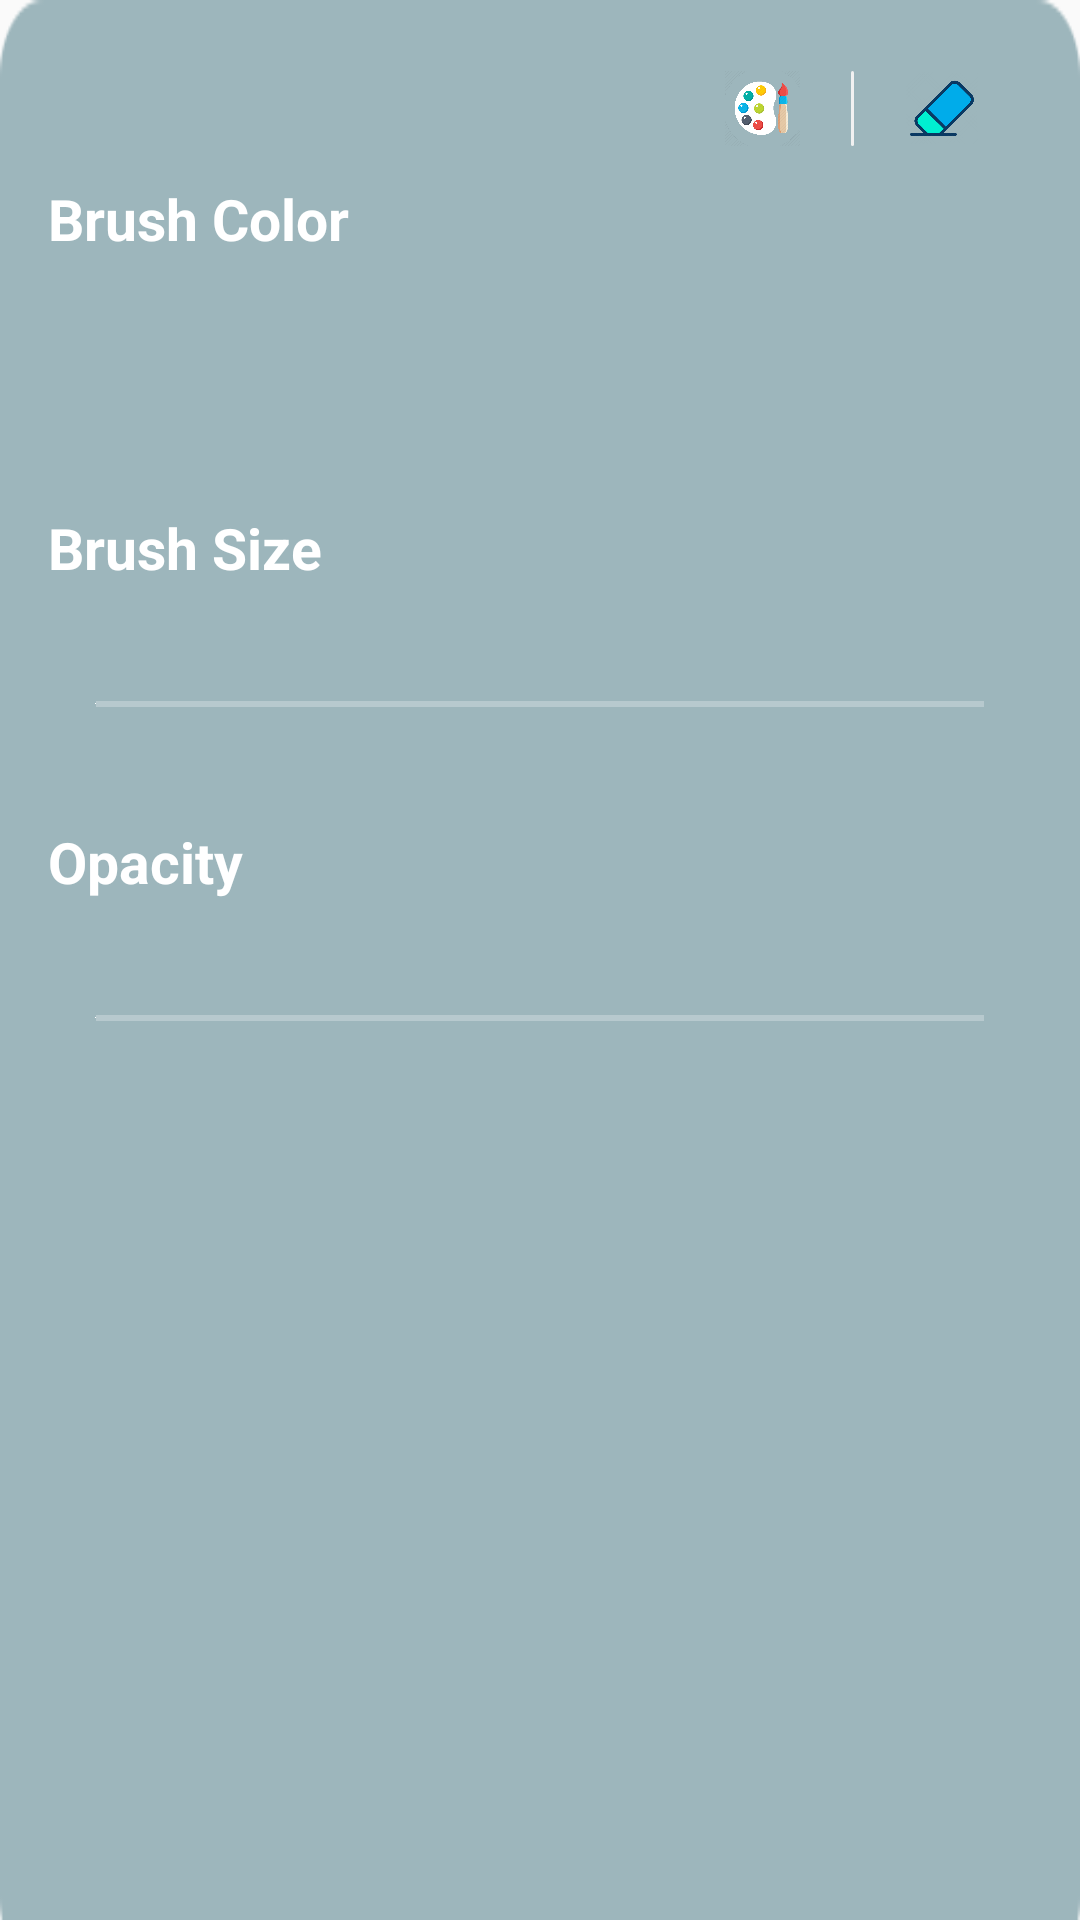

The Android layout XML behind this screen, and the referenced resources:
<!-- AndroidManifest.xml: application theme AppTheme -->
<!-- res/layout/layout_draw_bitmap_bottom_sheet.xml -->
<?xml version="1.0" encoding="utf-8"?>
<androidx.constraintlayout.widget.ConstraintLayout
    xmlns:android="http://schemas.android.com/apk/res/android"
    xmlns:app="http://schemas.android.com/apk/res-auto"
    android:layout_width="match_parent"
    android:focusable="true"
    android:focusableInTouchMode="true"
    android:background="@drawable/white_opacity_background"
    android:layout_height="300dp">

    <androidx.core.widget.NestedScrollView
        android:layout_width="match_parent"
        android:layout_height="match_parent"
        android:background="@android:color/transparent"
        app:layout_constraintBottom_toBottomOf="parent"
        app:layout_constraintEnd_toEndOf="parent"
        app:layout_constraintStart_toStartOf="parent"
        app:layout_constraintTop_toTopOf="parent">

        <androidx.constraintlayout.widget.ConstraintLayout
            android:layout_width="match_parent"
            android:background="@android:color/transparent"
            android:layout_height="match_parent">


            <androidx.constraintlayout.widget.ConstraintLayout
                android:id="@+id/constraintLayout4"
                android:layout_width="120dp"
                android:layout_height="40dp"
                android:layout_marginTop="16dp"
                android:layout_marginEnd="16dp"
                android:background="@drawable/edit_text_background"
                app:layout_constraintEnd_toEndOf="parent"
                app:layout_constraintTop_toTopOf="parent">


                <ImageView
                    android:id="@+id/brush"
                    android:layout_width="0dp"
                    android:layout_height="25dp"
                    android:layout_marginStart="8dp"
                    android:layout_marginTop="2dp"
                    android:layout_marginEnd="8dp"
                    android:layout_marginBottom="2dp"
                    android:src="@drawable/brush_icon"
                    app:layout_constraintBottom_toBottomOf="parent"
                    app:layout_constraintEnd_toStartOf="@+id/eraser"
                    app:layout_constraintStart_toStartOf="parent"
                    app:layout_constraintTop_toTopOf="parent" />

                <ImageView
                    android:id="@+id/eraser"
                    android:layout_width="0dp"
                    android:layout_height="25dp"
                    android:layout_marginStart="8dp"
                    android:layout_marginTop="2dp"
                    android:layout_marginEnd="8dp"
                    android:layout_marginBottom="2dp"
                    android:src="@drawable/eraser_icon"
                    app:layout_constraintBottom_toBottomOf="parent"
                    app:layout_constraintEnd_toEndOf="parent"
                    app:layout_constraintStart_toEndOf="@+id/brush"
                    app:layout_constraintTop_toTopOf="parent" />

                <ImageView
                    android:id="@+id/margin"
                    android:layout_width="1dp"
                    android:layout_height="0dp"
                    android:background="@drawable/brush_type_selected_background"
                    app:layout_constraintBottom_toBottomOf="@+id/brush"
                    app:layout_constraintEnd_toStartOf="@+id/eraser"
                    app:layout_constraintStart_toEndOf="@+id/brush"
                    app:layout_constraintTop_toTopOf="@+id/brush" />


            </androidx.constraintlayout.widget.ConstraintLayout>

            <TextView
                android:id="@+id/textView10"
                android:layout_width="wrap_content"
                android:layout_height="wrap_content"
                android:layout_marginStart="16dp"
                android:layout_marginTop="4dp"
                android:text="Brush Color"
                android:textColor="@android:color/white"
                android:textSize="19sp"
                android:textStyle="bold"
                app:layout_constraintStart_toStartOf="parent"
                app:layout_constraintTop_toBottomOf="@+id/constraintLayout4" />

            <androidx.recyclerview.widget.RecyclerView
                android:id="@+id/color_recycler_view"
                android:layout_width="0dp"
                android:layout_height="60dp"
                android:layout_marginStart="16dp"
                android:layout_marginTop="12dp"
                android:layout_marginEnd="16dp"
                android:paddingTop="5dp"
                android:paddingBottom="5dp"
                android:paddingLeft="8dp"
                android:paddingRight="8dp"
                android:background="@drawable/edit_text_background"
                app:layout_constraintEnd_toEndOf="parent"
                app:layout_constraintHorizontal_bias="0.0"
                app:layout_constraintStart_toStartOf="parent"
                app:layout_constraintTop_toBottomOf="@+id/textView10" />


            <androidx.constraintlayout.widget.ConstraintLayout
                android:layout_width="0dp"
                android:layout_height="wrap_content"
                android:layout_marginBottom="32dp"
                app:layout_constraintBottom_toBottomOf="parent"
                app:layout_constraintEnd_toEndOf="@+id/color_recycler_view"
                app:layout_constraintStart_toStartOf="@+id/color_recycler_view"
                app:layout_constraintTop_toBottomOf="@+id/color_recycler_view">

                <TextView
                    android:id="@+id/textView4"
                    android:layout_width="wrap_content"
                    android:layout_height="wrap_content"
                    android:layout_marginTop="12dp"
                    android:text="Brush Size"
                    android:textColor="@android:color/white"
                    android:textSize="19sp"
                    android:textStyle="bold"
                    app:layout_constraintStart_toStartOf="parent"
                    app:layout_constraintTop_toTopOf="parent" />


                <SeekBar
                    android:id="@+id/brush_size_seekbar"
                    style="@style/MySeekBar"
                    android:layout_width="match_parent"
                    android:layout_height="55dp"
                    android:layout_marginTop="12dp"
                    android:background="@drawable/edit_text_background"
                    android:max="100"
                    android:min="5"
                    android:thumb="@android:color/darker_gray"
                    app:layout_constraintEnd_toEndOf="parent"
                    app:layout_constraintHorizontal_bias="0.0"
                    app:layout_constraintStart_toStartOf="@+id/textView4"
                    app:layout_constraintTop_toBottomOf="@+id/textView4" />


                <SeekBar
                    android:id="@+id/opacity_seekbar"
                    style="@style/MySeekBar"
                    android:layout_width="match_parent"
                    android:layout_height="55dp"
                    android:layout_marginTop="12dp"
                    android:background="@drawable/edit_text_background"
                    android:max="100"
                    android:min="10"
                    android:thumb="@android:color/darker_gray"
                    app:layout_constraintEnd_toEndOf="parent"
                    app:layout_constraintHorizontal_bias="0.0"
                    app:layout_constraintStart_toStartOf="@+id/textView4"
                    app:layout_constraintTop_toBottomOf="@+id/textView5" />

                <TextView
                    android:id="@+id/textView5"
                    android:layout_width="wrap_content"
                    android:layout_height="wrap_content"
                    android:layout_marginTop="12dp"
                    android:text="Opacity"
                    android:textColor="@android:color/white"
                    android:textSize="19sp"
                    android:textStyle="bold"
                    app:layout_constraintStart_toStartOf="@+id/brush_size_seekbar"
                    app:layout_constraintTop_toBottomOf="@+id/brush_size_seekbar" />


            </androidx.constraintlayout.widget.ConstraintLayout>

        </androidx.constraintlayout.widget.ConstraintLayout>

    </androidx.core.widget.NestedScrollView>

</androidx.constraintlayout.widget.ConstraintLayout>
<!-- resources referenced by this layout -->
<resources>
  <!-- drawable brush_icon: png bitmap (drawable, 115774 bytes) -->
  <!-- drawable brush_type_selected_background (drawable) -->
  <?xml version="1.0" encoding="utf-8"?>
  <shape xmlns:android="http://schemas.android.com/apk/res/android" android:shape="rectangle">
  
  
      <solid android:color="#F1F1F1">
  
      </solid>
      <corners android:radius="8dp"/>
      <padding android:bottom="2dp" android:left="2dp" android:right="2dp" android:top="2dp"/>
  
  </shape>
  <!-- drawable eraser_icon: png bitmap (drawable, 68747 bytes) -->
  <!-- drawable white_opacity_background: png bitmap (drawable, 19656 bytes) -->
  <style name="MySeekBar" parent="Widget.AppCompat.SeekBar">
          <item name="android:progressBackgroundTint">#FFFFFF</item>
          <item name="android:progressTint">#FFFFFF</item>
          <item name="android:thumbTint">#FFFFFF</item>
      </style>
  <style name="AppTheme" parent="Theme.AppCompat.Light.DarkActionBar">
          
          <item name="colorPrimary">@color/material_dark_blue</item>
          <item name="colorPrimaryDark">@color/material_dark_blue</item>
          <item name="colorAccent">@color/material_dark_blue</item>
          <item name="android:windowDisablePreview">true</item>
          <item name="android:windowFullscreen">true</item>
      </style>
  <color name="material_dark_blue">#6459cf</color>
</resources>
